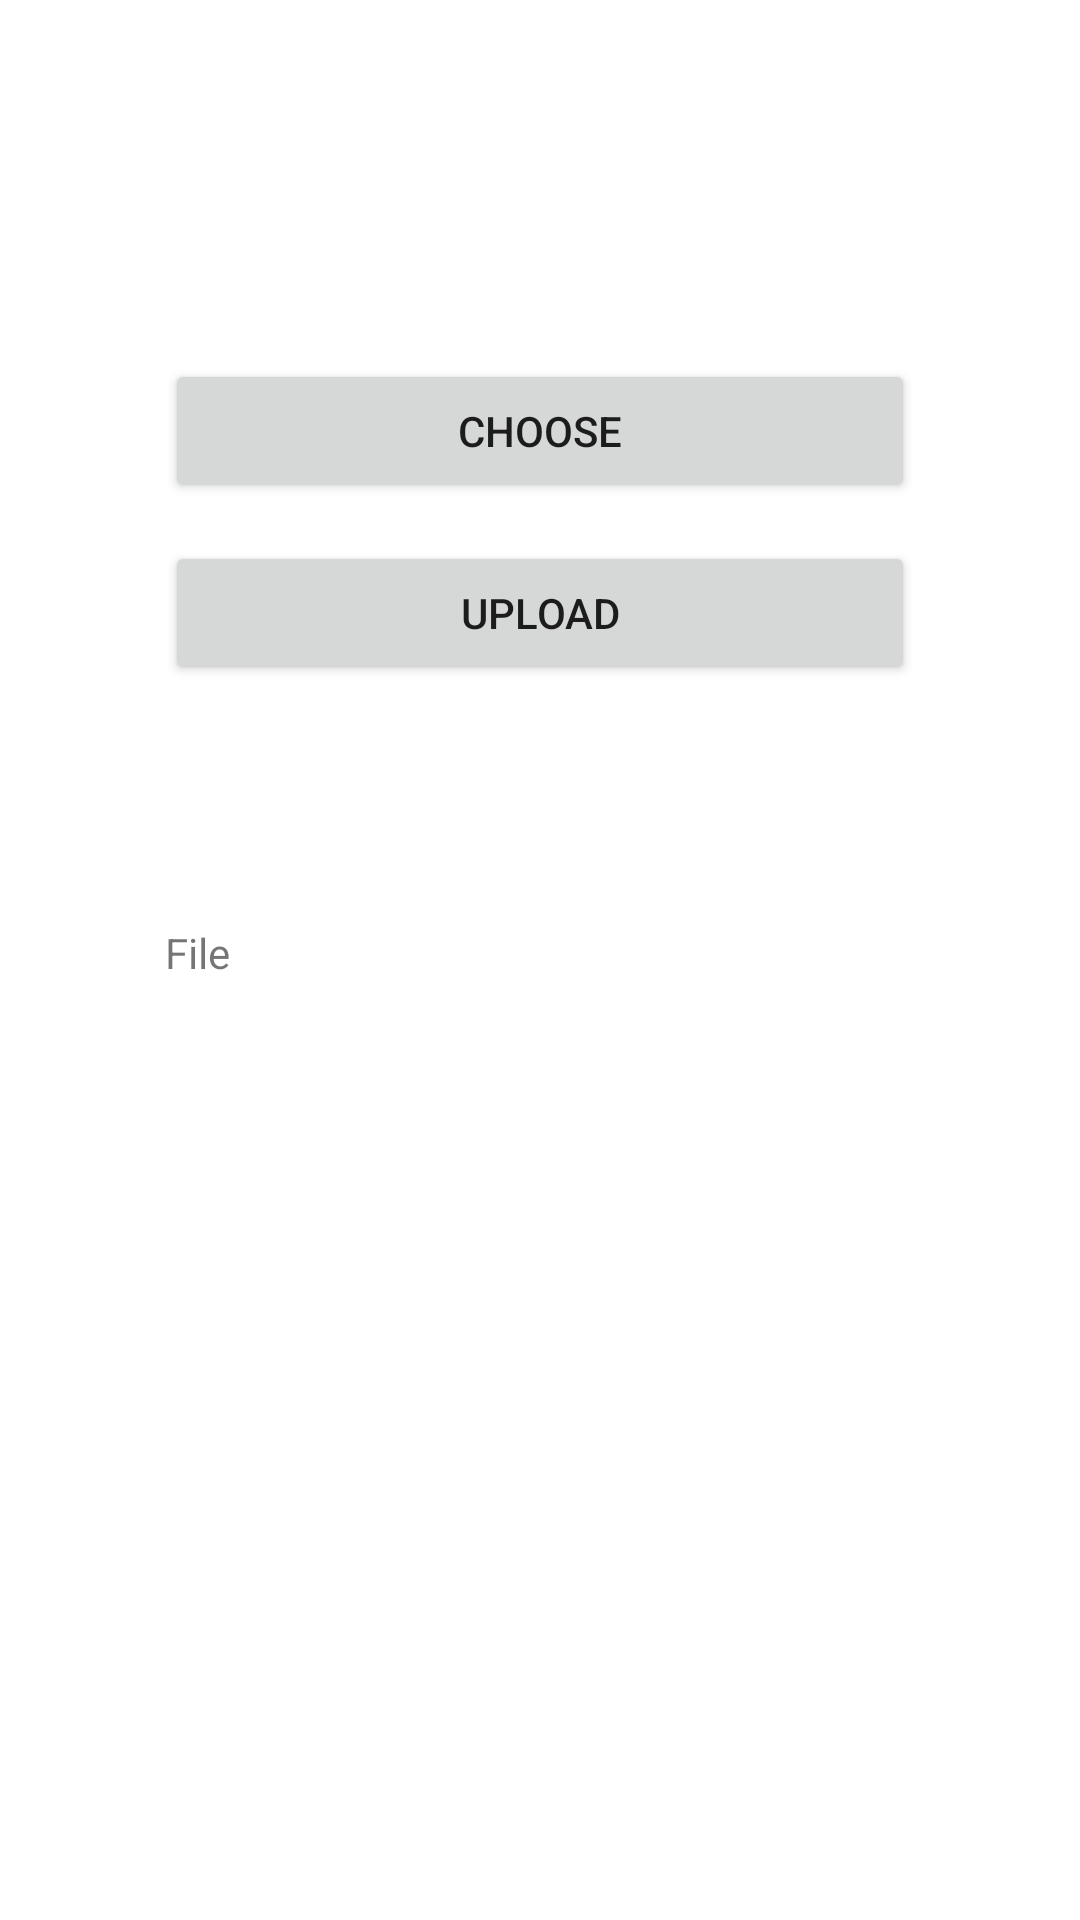

Reconstruct the res/layout file that produces this screen, plus the resources it refers to.
<!-- AndroidManifest.xml: application theme Theme.ProjrctApp -->
<!-- res/layout/activity_upload8_bio.xml -->
<?xml version="1.0" encoding="utf-8"?>
<androidx.constraintlayout.widget.ConstraintLayout xmlns:android="http://schemas.android.com/apk/res/android"
    xmlns:app="http://schemas.android.com/apk/res-auto"
    xmlns:tools="http://schemas.android.com/tools"
    android:layout_width="match_parent"
    android:layout_height="match_parent"
    tools:context=".upload8Bio">

    <Button
        android:id="@+id/btnChoose"
        android:layout_width="250sp"
        android:layout_height="wrap_content"
        android:text="Choose"
        app:layout_constraintBottom_toBottomOf="parent"
        app:layout_constraintEnd_toEndOf="parent"
        app:layout_constraintStart_toStartOf="parent"
        app:layout_constraintTop_toTopOf="parent"
        app:layout_constraintVertical_bias="0.202" />

    <Button
        android:id="@+id/btnUpload"
        android:layout_width="250sp"
        android:layout_height="wrap_content"
        android:text="Upload"
        app:layout_constraintBottom_toBottomOf="parent"
        app:layout_constraintEnd_toEndOf="parent"
        app:layout_constraintStart_toStartOf="parent"
        app:layout_constraintTop_toBottomOf="@+id/btnChoose"
        app:layout_constraintVertical_bias="0.03" />

    <TextView
        android:id="@+id/pathview"
        android:layout_width="250sp"
        android:layout_height="wrap_content"
        android:layout_marginStart="24dp"
        android:layout_marginEnd="24dp"
        android:autoText="true"
        android:text="File"
        app:layout_constraintBottom_toBottomOf="parent"
        app:layout_constraintEnd_toEndOf="parent"
        app:layout_constraintHorizontal_bias="0.498"
        app:layout_constraintStart_toStartOf="parent"
        app:layout_constraintTop_toBottomOf="@+id/btnUpload"
        app:layout_constraintVertical_bias="0.203" />

</androidx.constraintlayout.widget.ConstraintLayout>
<!-- resources referenced by this layout -->
<resources>
  <style name="Theme.ProjrctApp" parent="Theme.MaterialComponents.DayNight.NoActionBar">
          
          <item name="colorPrimary">@color/purple_500</item>
          <item name="colorPrimaryVariant">@color/purple_700</item>
          <item name="colorOnPrimary">@color/white</item>
          
          <item name="colorSecondary">@color/teal_200</item>
          <item name="colorSecondaryVariant">@color/teal_700</item>
          <item name="colorOnSecondary">@color/black</item>
          
          <item name="android:statusBarColor" tools:targetApi="l">?attr/colorPrimaryVariant</item>
          
      </style>
  <!-- not gathered from this repository: default colours our renderer supplied (Android Studio template values) -->
  <color name="purple_500">#FF6200EE</color>
  <color name="purple_700">#FF3700B3</color>
  <color name="teal_200">#FF03DAC5</color>
  <color name="teal_700">#FF018786</color>
  <color name="black">#FF000000</color>
  <color name="white">#FFFFFFFF</color>
</resources>
